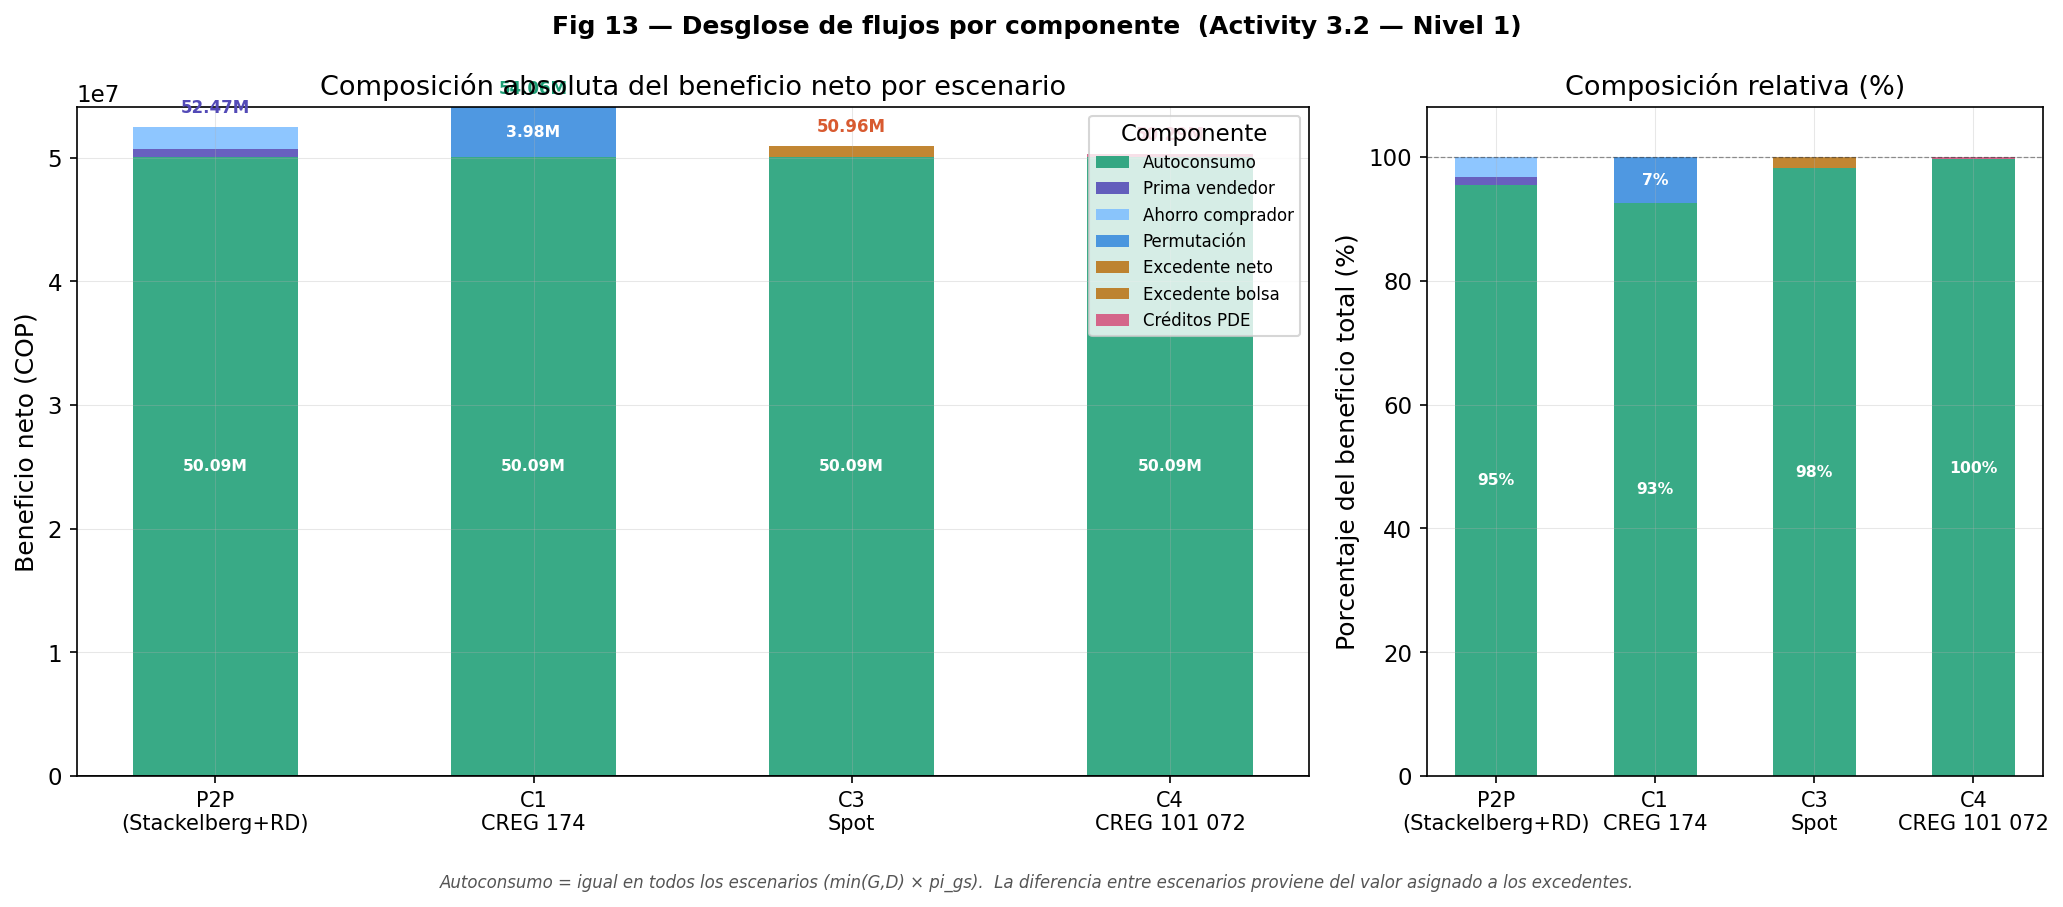

The data file committed next to this chart (first rows):
escenario, absoluto_Autoconsumo, absoluto_Prima vendedor, absoluto_Ahorro comprador, absoluto_Permutación, absoluto_Excedente neto, absoluto_Excedente bolsa, absoluto_Créditos PDE
P2P, 50086465, 655272, 1730197, 0.0, 0.0, 0.0, 0.0
C1, 50086465, 0.0, 0.0, 3975161, 0.0, 0.0, 0.0
C3, 50086465, 0.0, 0.0, 0.0, 0.0, 871871, 0.0
C4, 50086465, 0.0, 0.0, 0.0, 0.0, 0.0, 201611
